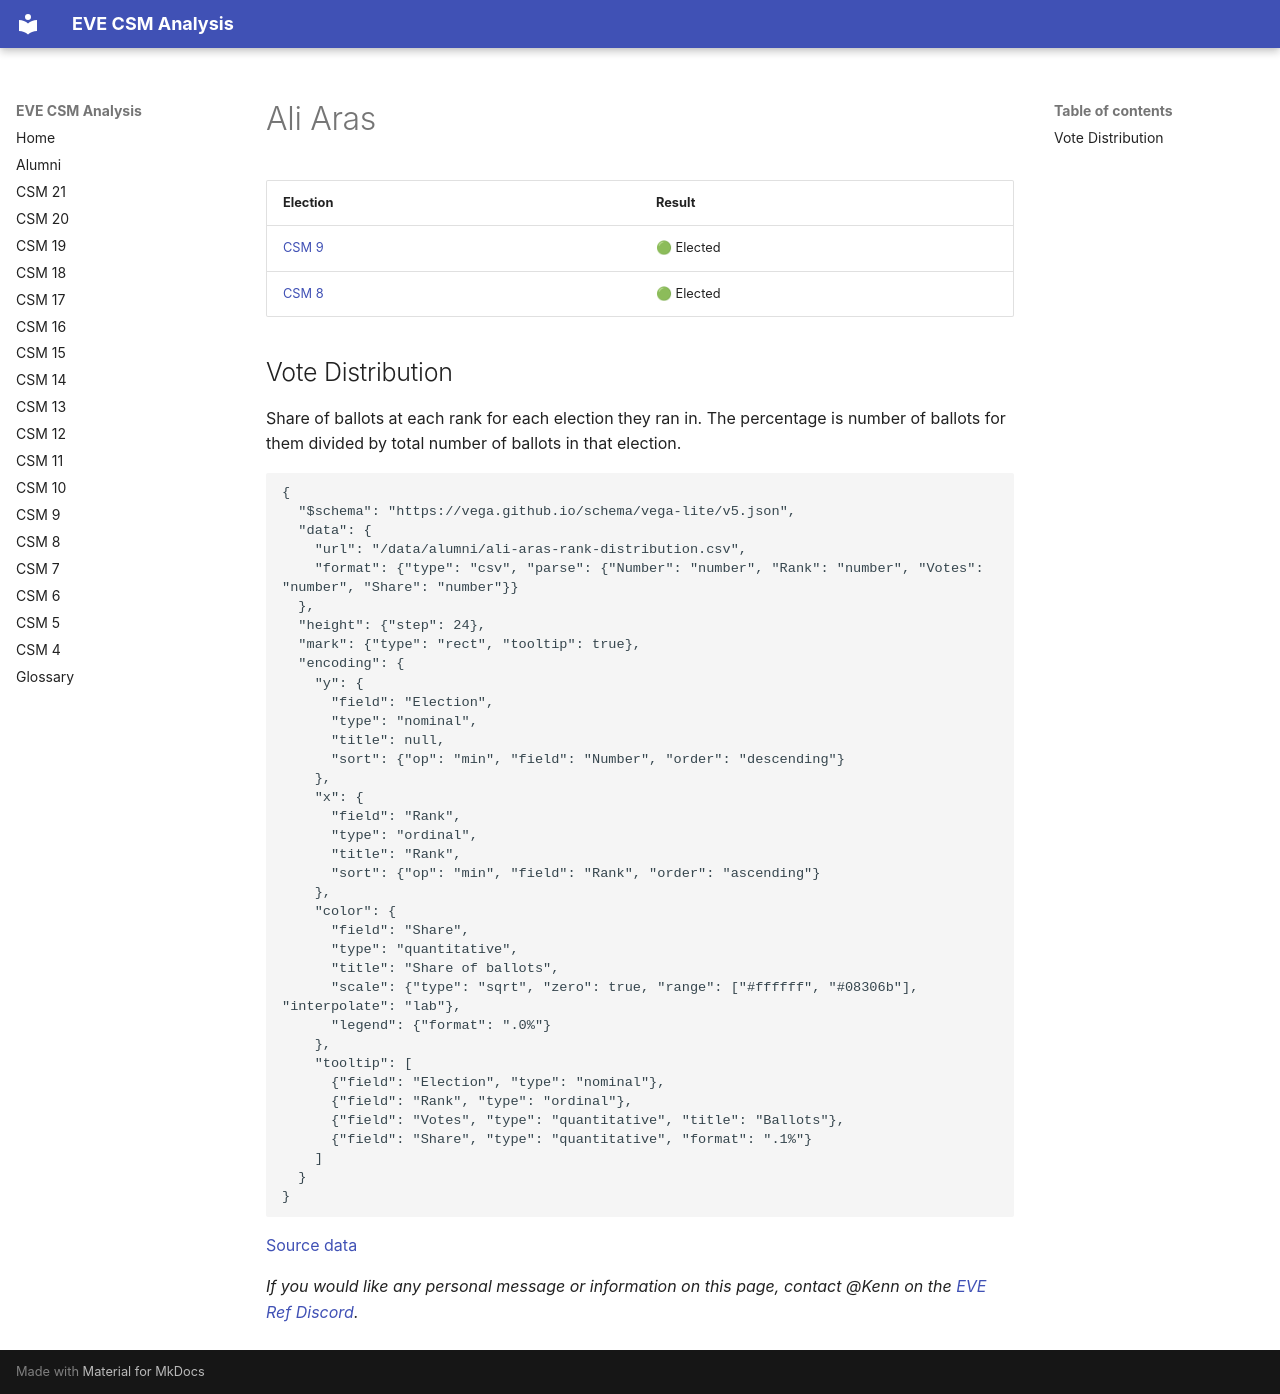

repository: autonomouslogic/eve-csm-analysis · page: alumni/ali-aras/index.html · generator: mkdocs

# Ali Aras

<table>
    <thead>
        <tr>
            <th>Election</th>
            <th>Result</th>
        </tr>
    </thead>
    <tbody>
        
        <tr>
            <td><a href="/csm9/">CSM 9</a></td>
            <td>
                &#x1F7E2; Elected
                
                
                
                
                
            </td>
        </tr>
        <tr>
            <td><a href="/csm8/">CSM 8</a></td>
            <td>
                &#x1F7E2; Elected
                
                
                
                
                
            </td>
        </tr>
        
    </tbody>
</table>


## Vote Distribution

Share of ballots at each rank for each election they ran in.
The percentage is number of ballots for them divided by total number of ballots in that election.

```vegalite
{
  "$schema": "https://vega.github.io/schema/vega-lite/v5.json",
  "data": {
    "url": "/data/alumni/ali-aras-rank-distribution.csv",
    "format": {"type": "csv", "parse": {"Number": "number", "Rank": "number", "Votes": "number", "Share": "number"}}
  },
  "height": {"step": 24},
  "mark": {"type": "rect", "tooltip": true},
  "encoding": {
    "y": {
      "field": "Election",
      "type": "nominal",
      "title": null,
      "sort": {"op": "min", "field": "Number", "order": "descending"}
    },
    "x": {
      "field": "Rank",
      "type": "ordinal",
      "title": "Rank",
      "sort": {"op": "min", "field": "Rank", "order": "ascending"}
    },
    "color": {
      "field": "Share",
      "type": "quantitative",
      "title": "Share of ballots",
      "scale": {"type": "sqrt", "zero": true, "range": ["#ffffff", "#08306b"], "interpolate": "lab"},
      "legend": {"format": ".0%"}
    },
    "tooltip": [
      {"field": "Election", "type": "nominal"},
      {"field": "Rank", "type": "ordinal"},
      {"field": "Votes", "type": "quantitative", "title": "Ballots"},
      {"field": "Share", "type": "quantitative", "format": ".1%"}
    ]
  }
}
```

[Source data](/data/alumni/ali-aras-rank-distribution.csv)


_If you would like any personal message or information on this page, contact @Kenn on the [EVE Ref Discord](https://everef.net/discord)._
